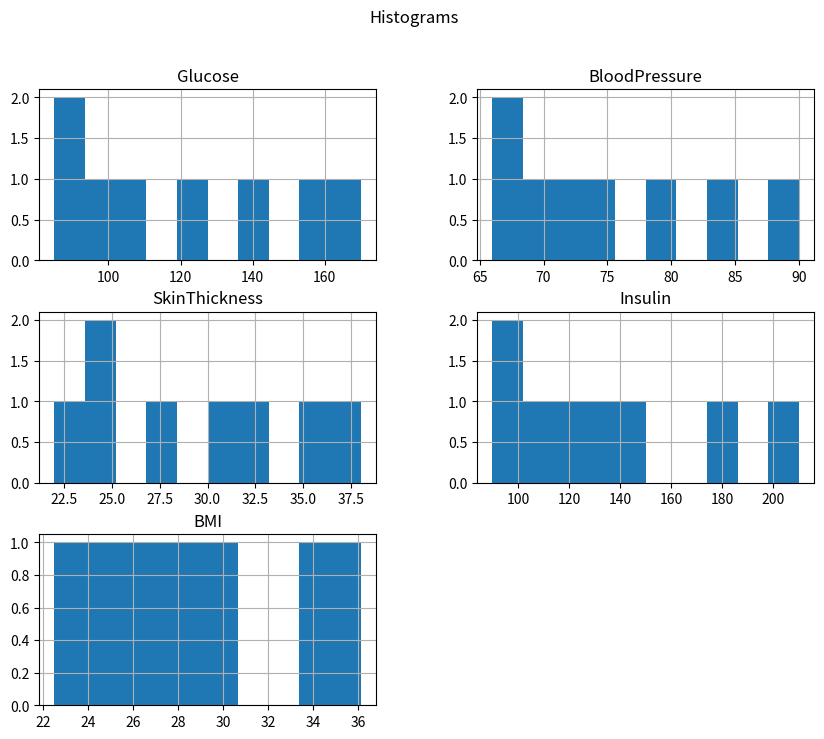
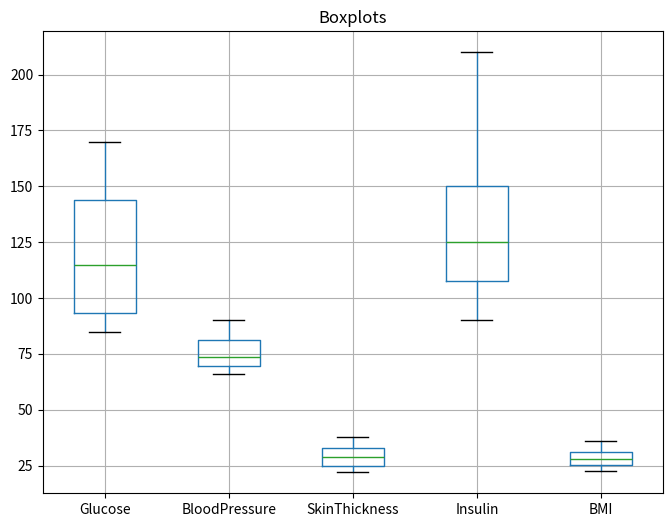
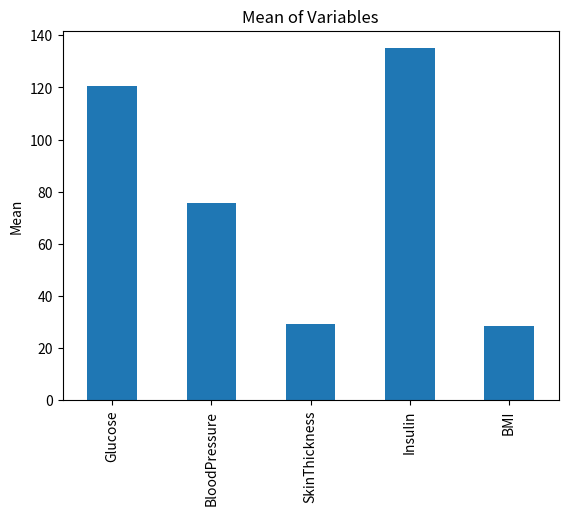
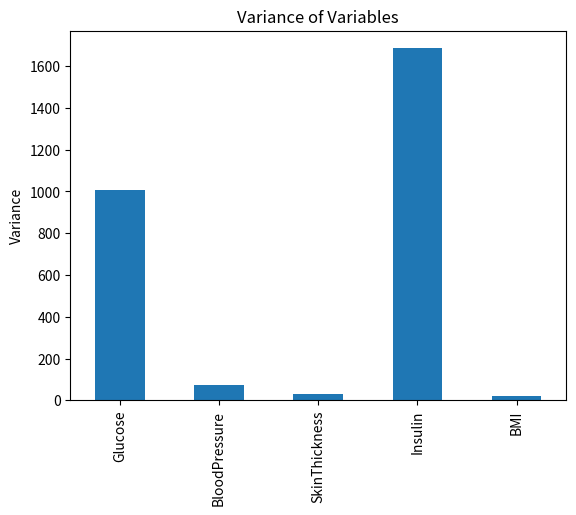
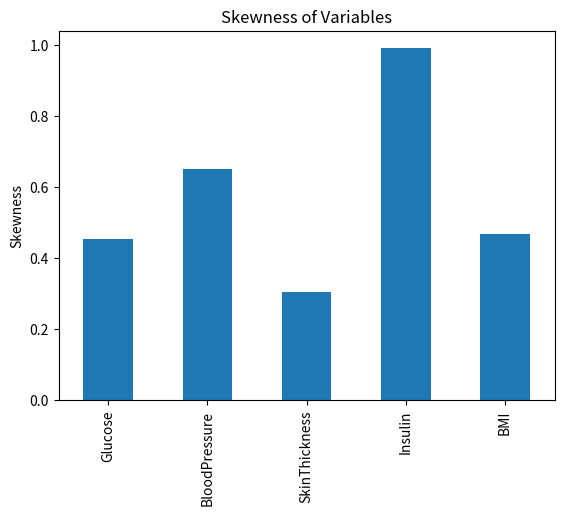
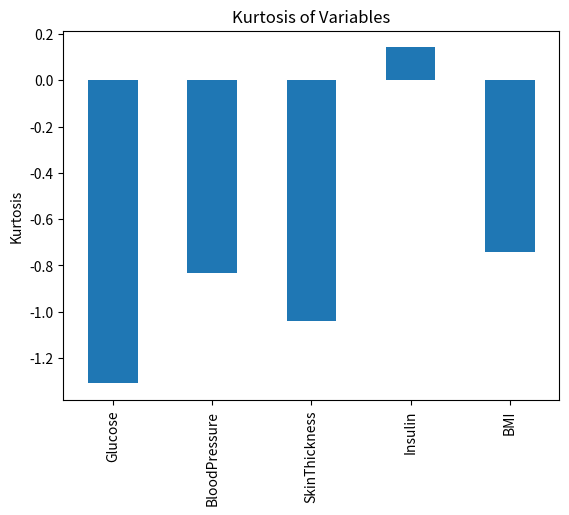

Reproduce these figures in Python, in order.
# Question 13
# Using the Pima Indians Diabetes dataset,
# compute the first four moments and compare
# them using histograms, boxplots and bar charts.
#
# Hint:
# Use mean(), var(), skew(), kurtosis(),
# plt.hist(), plt.boxplot().
# -------------------------------------------------------------

import pandas as pd
import matplotlib.pyplot as plt

# -------------------------------------------------------------
# Create Sample Diabetes Dataset
# -------------------------------------------------------------
data = {
    "Glucose": [85, 89, 120, 140, 155, 170, 110, 95],
    "BloodPressure": [66, 70, 72, 80, 85, 90, 75, 68],
    "SkinThickness": [22, 24, 30, 32, 35, 38, 28, 25],
    "Insulin": [90, 100, 120, 140, 180, 210, 130, 110],
    "BMI": [22.5, 24.0, 27.5, 30.2, 33.8, 36.1, 28.4, 25.6]
}

df = pd.DataFrame(data)

# -------------------------------------------------------------
# Display Dataset
# -------------------------------------------------------------
print("Sample Diabetes Dataset\n")
print(df)

# -------------------------------------------------------------
# Display Data Types
# -------------------------------------------------------------
print("\nData Types\n")
print(df.dtypes)

# -------------------------------------------------------------
# First Four Moments
# -------------------------------------------------------------
print("\nMean\n")
print(df.mean())

print("\nVariance\n")
print(df.var())

print("\nSkewness\n")
print(df.skew())

print("\nKurtosis\n")
print(df.kurt())

# -------------------------------------------------------------
# Histograms
# -------------------------------------------------------------
df.hist(figsize=(10,8))
plt.suptitle("Histograms")
plt.show()

# -------------------------------------------------------------
# Boxplots
# -------------------------------------------------------------
plt.figure(figsize=(8,6))
df.boxplot()
plt.title("Boxplots")
plt.show()

# -------------------------------------------------------------
# Bar Chart - Mean
# -------------------------------------------------------------
df.mean().plot(kind="bar")
plt.title("Mean of Variables")
plt.ylabel("Mean")
plt.show()

# -------------------------------------------------------------
# Bar Chart - Variance
# -------------------------------------------------------------
df.var().plot(kind="bar")
plt.title("Variance of Variables")
plt.ylabel("Variance")
plt.show()

# -------------------------------------------------------------
# Bar Chart - Skewness
# -------------------------------------------------------------
df.skew().plot(kind="bar")
plt.title("Skewness of Variables")
plt.ylabel("Skewness")
plt.show()

# -------------------------------------------------------------
# Bar Chart - Kurtosis
# -------------------------------------------------------------
df.kurt().plot(kind="bar")
plt.title("Kurtosis of Variables")
plt.ylabel("Kurtosis")
plt.show()
